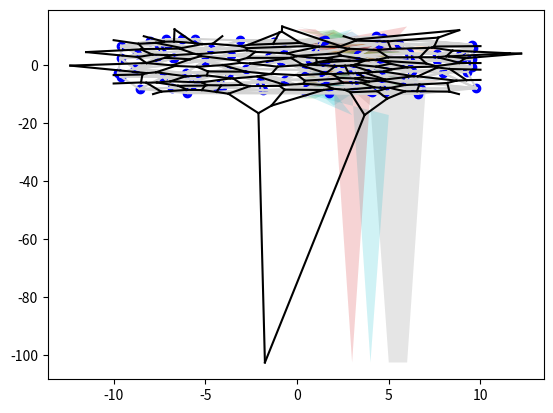

Here is the Python script that generated this plot:
import numpy as np
import matplotlib.pyplot as plt
from typing import Any, cast

class Edge:
    def __init__(self, a: np.ndarray, b: np.ndarray) -> None:
        self.a, self.b = a, b
        self.connected_triangles: list[int] = [] # will be filled later

    def __eq__(self, other: Any) -> bool:
        if not isinstance(other, Edge):
            return False
        eq = np.all(self.a == other.a) and np.all(self.b == other.b)
        eq |= np.all(self.a == other.b) and np.all(self.b == other.a)
        return cast(bool, eq)

    def __repr__(self) -> str:
        return f'Edge<{self.a} {self.b}>'

class CommonEdge:
    def __init__(self, edge: Edge) -> None:
        self.edge = edge
        self.triangles: list[Triangle] = []

    def __repr__(self) -> str:
        return f'CommonEdge<{self.edge}>'

class VoronoiEdge:
    def __init__(self, edge: Edge, cells: tuple[np.ndarray, np.ndarray]
                 ) -> None:
        self.edge = edge
        self.cells = cells

    def __repr__(self) -> str:
        return f'VoronoiEdge<{self.edge} {self.cells}>'

class VoronoiPolygon:
    def __init__(self) -> None:
        self.edges: list[VoronoiEdge] = []

    def __repr__(self) -> str:
        return f'VoronoiPolygon<{self.edges}>'

class Triangle:
    def __init__(self, edges: list[Edge]) -> None:
        self.edges = edges
        self.points = np.array([e.a for e in edges])

    def __repr__(self) -> str:
        return f'Triangle<{self.points}>'

    def draw(self, plt, **kwargs) -> None:
        x = list(self.points[:, 0])
        y = list(self.points[:, 1])
        x.append(self.points[0][0])
        y.append(self.points[0][1])
        plt.plot(x, y, **kwargs)

def inside_circumcircle(triangle: Triangle, point: np.ndarray) -> bool:
    (ax, ay), (bx, by), (cx, cy) = triangle.points
    dx, dy = point
    ccw = (bx - ax) * (cy - ay) - (cx - ax) * (by - ay) > 0

    ax_ = ax - dx;
    ay_ = ay - dy;
    bx_ = bx - dx;
    by_ = by - dy;
    cx_ = cx - dx;
    cy_ = cy - dy;

    det = (
        (ax_ * ax_ + ay_ * ay_) * (bx_ * cy_-cx_ * by_) -
        (bx_ * bx_ + by_ * by_) * (ax_ * cy_-cx_ * ay_) +
        (cx_ * cx_ + cy_ * cy_) * (ax_ * by_-bx_ * ay_)
    )

    return (det < 0) ^ ccw

def edge_in(triangles: list[Triangle], ignore: Triangle, edge: Edge) -> bool:
    for triangle in triangles:
        if triangle == ignore:
            continue
        if edge in triangle.edges:
            return True
    return False

def includes_super_point(triangle: Triangle, super: Triangle) -> bool:
    for point in triangle.points:
        if point in super.points:
            return True

    return False

def bowyer_watson(bounds: np.ndarray, cells: np.ndarray) -> list[Triangle]:
    x0, y0 = bounds[0]
    w, h = bounds[1] - bounds[0]
    p0 = np.array([x0 - w, y0])
    p1 = np.array([x0 + 2 * w, y0])
    p2 = np.array([x0 + .5 * w, y0 + 1.5 * h])
    super_triangle = Triangle([Edge(p0, p1), Edge(p1, p2), Edge(p2, p0)])
    triangulation = [super_triangle]

    for cell in cells:
        bad_triangles = []
        for triangle in triangulation:
            if inside_circumcircle(triangle, cell):
                bad_triangles.append(triangle)

        polygon = []
        for triangle in bad_triangles:
            for edge in triangle.edges:
                if not edge_in(bad_triangles, triangle, edge):
                    polygon.append(edge)

        for triangle in bad_triangles:
            triangulation.remove(triangle)

        for edge in polygon:
            p0, p1, p2 = edge.a, edge.b, cell
            triangle = Triangle([edge, Edge(p1, p2), Edge(p2, p0)])
            triangulation.append(triangle)

    for triangle in triangulation[:]:
        if includes_super_point(triangle, super_triangle):
            triangulation.remove(triangle)

    return triangulation

def find_circumcenter(triangle: Triangle) -> np.ndarray:
    (ax, ay), (bx, by), (cx, cy) = triangle.points

    D = 2 * (ax * (by - cy) + bx * (cy - ay) + cx * (ay - by))
    if np.isclose(D, 0):
        print(f'SILENT ERROR: null determinant for triangle {triangle.points}')

    x = 1 / D * ((ax * ax + ay * ay) * (by - cy)
                 + (bx * bx + by * by) * (cy - ay)
                 + (cx * cx + cy * cy) * (ay - by))
    y = 1 / D * ((ax * ax + ay * ay) * (cx - bx)
                 + (bx * bx + by * by) * (ax - cx)
                 + (cx * cx + cy * cy) * (bx - ax))

    return np.array([x, y])

def get_out_edge(bounds: np.ndarray, triangle: Triangle, center: np.ndarray,
                 edge: Edge) -> Edge:
    (x0, y0), (x1, y1) = bounds

    def find_last_point(triangle: Triangle, edge: Edge) -> np.ndarray:
        # could be made more efficient by adding to the commonedge data
        # structure, or by using points average?
        a, b, c = triangle.points
        ea, eb = edge.a, edge.b
        if np.all(ea == a):
            return c if np.all(eb == b) else b
        if np.all(ea == b):
            return a if np.all(eb == c) else c
        return a if np.all(eb == b) else b

    # find the ray direction, beware of obtuse triangles
    shift = edge.b - edge.a
    shift[0], shift[1] = -shift[1], shift[0]
    shift /= np.linalg.norm(shift)
    c = find_last_point(triangle, edge)
    if np.dot(shift, c - (edge.a + edge.b) / 2) > 0:
        shift *= -1

    # stop at the closest edge
    x, y = np.abs(shift)
    cx, cy = center
    lr_dist = min(cx - x0, x1 - cx)
    td_dist = min(cy - y0, y1 - cy)
    if lr_dist * y < td_dist * x:
        # will hit left/right walls earlier
        endpoint = center + shift * lr_dist / x
        endpoint[0] = x0 if shift[0] < 0 else x1
    else:
        # will hit top/bottom walls earlier
        endpoint = center + shift * td_dist / y
        endpoint[1] = y0 if shift[1] < 0 else y1

    return Edge(center, endpoint)

def to_voronoi_edges(bounds: np.ndarray,
                     triangulation: list[Triangle]) -> list[VoronoiEdge]:
    circumcenters = np.array([find_circumcenter(triangle)
                              for triangle in triangulation])
    (x0, y0), (x1, y1) = bounds
    X, Y = circumcenters.T
    active = (x0 <= X) & (X <= x1) & (y0 <= Y) & (Y <= y1)

    edges_pool = []
    for i, triangle in enumerate(triangulation):
        for edge in triangle.edges:
            if edge in edges_pool:
                # will need optimizing / changes
                edge = edges_pool[edges_pool.index(edge)]
            else:
                edges_pool.append(edge)
            edge.connected_triangles.append(i)

    voronoi_edges = []

    for edge in edges_pool:
        conn_tri = edge.connected_triangles

        # bounds: extend a ray
        if len(conn_tri) == 1:
            index = conn_tri[0]
            if not active[index]:
                continue

            triangle = triangulation[index]
            center = circumcenters[index]
            out_edge = get_out_edge(bounds, triangle, center, edge)
            voronoi_edges.append(VoronoiEdge(out_edge, (edge.a, edge.b)))
            continue

        # in between two triangles: boundary between cells
        voronoi_edges.append(VoronoiEdge(
            Edge(*circumcenters[conn_tri[:2]]), (edge.a, edge.b)))

    return voronoi_edges

def to_voronoi_polygons(bounds: np.ndarray, cells: np.ndarray,
                        voronoi_edges: list[VoronoiEdge]
                        ) -> list[VoronoiPolygon]:
    polygons = [VoronoiPolygon() for _ in range(len(cells))]

    def get_index(mat: np.ndarray, elt: np.ndarray):
        for i, x in enumerate(mat):
            if np.all(x == elt):
                return i

        raise ValueError('get_index: not found')

    for edge in voronoi_edges:
        for cell in edge.cells:
            # todo optimize for O(N ln N) (at least in C code)
            i = get_index(cells, cell)
            polygons[i].edges.append(edge)

    return polygons

np.random.seed(0)

# [[x0, y0], [x1, y1]]
bounds = np.array([[-10, -10], [10, 10]])
orig, ranges = bounds[0], bounds[1] - bounds[0]
N = 100
cells = np.array([np.random.rand(2) * ranges + orig for _ in range(N)])
print('Making triangulation...')
triangulation = bowyer_watson(bounds, cells)
print('Finding edges...')
voronoi_edges = to_voronoi_edges(bounds, triangulation)
print('Building polygons...')
voronoi_polygons = to_voronoi_polygons(bounds, cells, voronoi_edges)
print('Done.')

for triangle in triangulation:
    triangle.draw(plt, color='lightgray')
for edge in voronoi_edges:
    x = np.array([edge.edge.a[0], edge.edge.b[0]])
    y = np.array([edge.edge.a[1], edge.edge.b[1]])
    plt.plot(x, y, color='black')
for polygon in voronoi_polygons:
    arr = np.array([edge.edge.a for edge in polygon.edges])
    plt.fill(arr, alpha=.2)
plt.scatter(*cells.T, color='blue')

plt.show()
